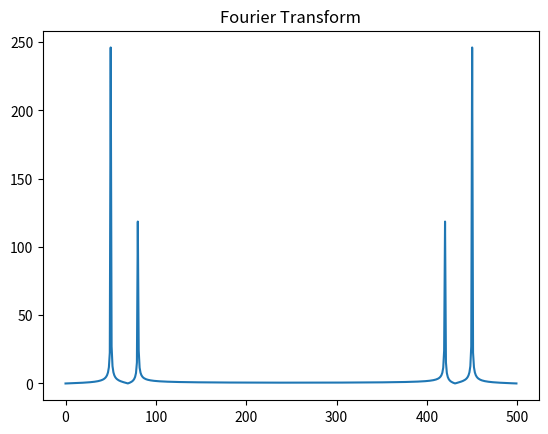

Write the Python code that produced this figure.
import numpy as np
from scipy.linalg import solve
import matplotlib.pyplot as plt
 # 1.
A = np.array([[3, 1], [1, 2]])
b = np.array([9, 8])
x = solve(A, b)
print("Solution to the system:", x)

# 2. 
from scipy.optimize import minimize

func = lambda x: x**2 + 2*x
result = minimize(func, 0)  # Initial guess is 0
print("Minimum of the function:", result.x)

#3. 
from scipy.fftpack import fft
x = np.linspace(0, 1, 500)
y = np.sin(100 * np.pi * x) + 0.5 * np.sin(160 * np.pi * x)
yf = fft(y)
plt.plot(np.abs(yf))
plt.title('Fourier Transform')
plt.show()
